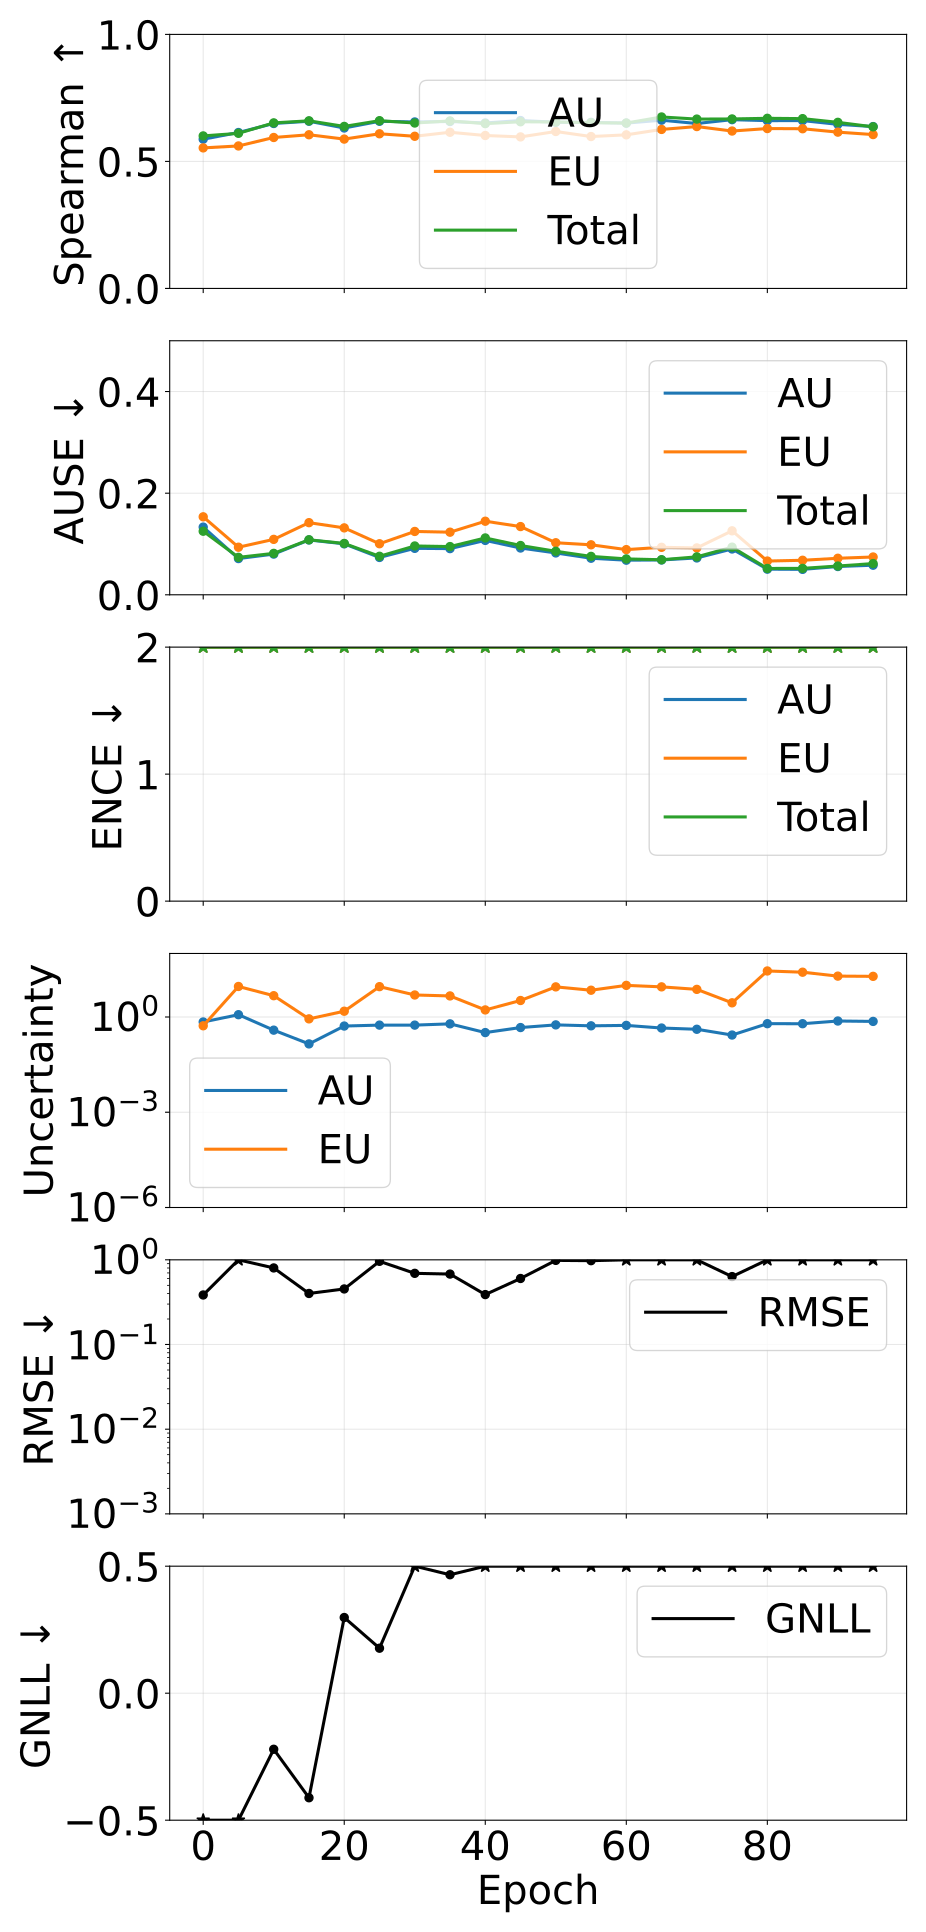

The data file committed next to this chart (first rows):
epoch, pearson_aleatoric, pearson_epistemic, pearson_total, spearman_aleatoric, spearman_epistemic, spearman_total, ause_aleatoric, ause_epistemic, ause_total, ence_aleatoric, ence_epistemic, ence_total, magnitude_aleatoric, magnitude_epistemic, magnitude_total, rmse_e_atom, nll_energy
0, 0.8431, 0.7942, 0.8932, 0.5875, 0.5532, 0.6004, 0.1332, 0.1535, 0.1251, 6.065, 9.98, 2.817, 0.6957, 0.5278, 1.223, 0.3844, -1.248
5, 0.9269, 0.9996, 0.9992, 0.6138, 0.5609, 0.6107, 0.07128, 0.09364, 0.07369, 10.08, 10.87, 3.915, 1.18, 9.134, 10.31, 1.103, -0.7791
10, 0.9497, 0.9992, 0.9989, 0.6493, 0.5942, 0.6517, 0.0801, 0.1091, 0.08153, 12.7, 14.57, 5.086, 0.3845, 4.675, 5.059, 0.8019, -0.2208
15, 0.9594, 0.9871, 0.9878, 0.6581, 0.6049, 0.6598, 0.1079, 0.1419, 0.1083, 11.54, 13.72, 4.703, 0.1419, 0.8722, 1.014, 0.4005, -0.4116
20, 0.676, 0.9379, 0.963, 0.6316, 0.5879, 0.6378, 0.1002, 0.1317, 0.1011, 16.18, 15.96, 6.076, 0.5182, 1.518, 2.036, 0.4529, 0.2979
25, 0.4949, 0.999, 0.9969, 0.658, 0.6088, 0.6603, 0.07348, 0.1005, 0.07579, 16.02, 15.41, 5.802, 0.5543, 9.018, 9.572, 0.9602, 0.1771
30, 0.6121, 0.9985, 0.9972, 0.6553, 0.599, 0.6512, 0.09143, 0.1247, 0.09609, 18.47, 16.25, 6.541, 0.5542, 4.925, 5.479, 0.6927, 0.5974
35, 0.5789, 0.9999, 0.9975, 0.6572, 0.6147, 0.6594, 0.09088, 0.1232, 0.09491, 17.81, 16.12, 6.404, 0.607, 4.597, 5.204, 0.6788, 0.4662
40, 0.5224, 0.9933, 0.9928, 0.6513, 0.602, 0.6488, 0.1071, 0.1448, 0.1119, 20.01, 17.02, 6.82, 0.3226, 1.667, 1.989, 0.3885, 0.8047
45, 0.4102, 0.9983, 0.9909, 0.661, 0.5965, 0.6561, 0.09206, 0.1343, 0.09701, 18.09, 19.13, 6.684, 0.4644, 3.303, 3.767, 0.602, 0.6099
50, 0.5911, 0.9981, 0.996, 0.6543, 0.6178, 0.6551, 0.08238, 0.1024, 0.08564, 26.41, 18.29, 8.957, 0.5633, 8.867, 9.431, 0.9849, 1.724
55, 0.6867, 0.9835, 0.9774, 0.6538, 0.5979, 0.6523, 0.07196, 0.09839, 0.07559, 25.79, 19.72, 8.402, 0.5265, 6.959, 7.486, 0.977, 1.547
60, 0.7423, 0.9907, 0.9896, 0.6508, 0.6046, 0.651, 0.06809, 0.08891, 0.07064, 23.68, 15.14, 7.2, 0.543, 9.888, 10.43, 1.147, 0.9818
65, 0.7804, 0.9975, 0.9963, 0.6623, 0.6259, 0.6749, 0.06855, 0.09345, 0.06896, 28.32, 21.42, 8.604, 0.4487, 8.881, 9.33, 1.144, 1.485
70, 0.7855, 0.9877, 0.985, 0.6493, 0.6372, 0.6666, 0.07252, 0.09226, 0.07469, 33.99, 22.43, 10.06, 0.4101, 7.403, 7.813, 1.09, 2.374
75, 0.6693, 0.9928, 0.9877, 0.6643, 0.6196, 0.6672, 0.09018, 0.1259, 0.09374, 29.5, 21.72, 8.813, 0.2699, 2.792, 3.062, 0.6339, 1.763
80, 0.8306, 0.9994, 0.9991, 0.6605, 0.6294, 0.6697, 0.05042, 0.06642, 0.05183, 33.07, 20.46, 9.294, 0.6147, 28.11, 28.73, 1.901, 2.113
85, 0.8528, 0.996, 0.9954, 0.6607, 0.6286, 0.6684, 0.05004, 0.06793, 0.05198, 35.32, 21.36, 9.577, 0.6134, 25.69, 26.3, 1.778, 2.205
90, 0.8698, 0.9698, 0.9683, 0.646, 0.6153, 0.6538, 0.05565, 0.07189, 0.05661, 35.86, 20.23, 10.07, 0.7461, 19.34, 20.09, 1.66, 2.307
95, 0.8271, 0.9957, 0.9946, 0.6372, 0.6057, 0.6362, 0.05821, 0.07438, 0.06145, 37.44, 20.9, 10.7, 0.7248, 19.03, 19.76, 1.588, 2.715
